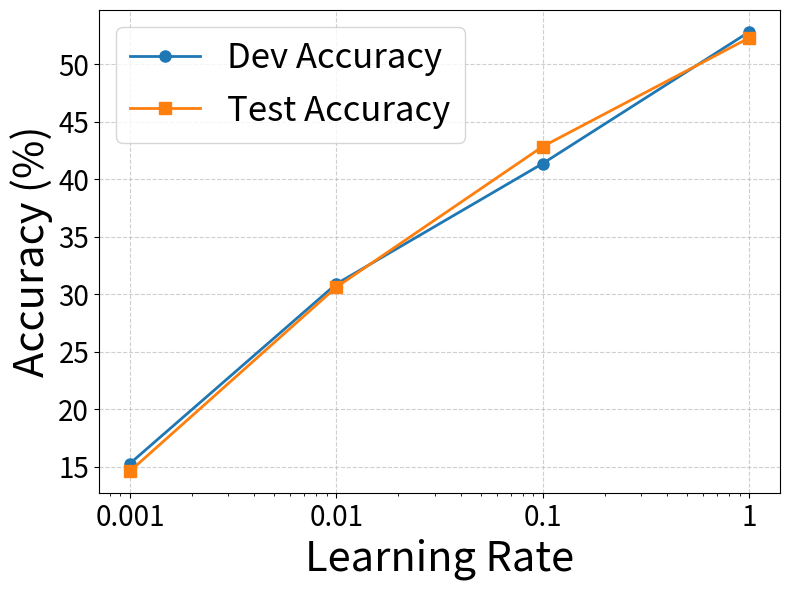

The script that saved this image: (Note: this script raises an exception after producing the figure.)
import matplotlib.pyplot as plt
import numpy as np


def compare_lr(lr, dev_acc, test_acc):
    plt.figure(figsize=(8, 6))
    plt.plot(lr, dev_acc, marker='o', markersize=8, label='Dev Accuracy', color='#1f77b4', linewidth=2)
    plt.plot(lr, test_acc, marker='s', markersize=8, label='Test Accuracy', color='#ff7f0e', linewidth=2)

    plt.xscale('log')
    plt.xticks(lr, lr, fontsize=20)
    plt.yticks(fontsize=20)

    plt.xlabel('Learning Rate', fontsize=30)
    plt.ylabel('Accuracy (%)', fontsize=30)
    # plt.title('Accuracy vs. Learning Rate', fontsize=14, pad=20)
    plt.legend(loc='best', fontsize=25)

    plt.grid(linestyle='--', alpha=0.6)
    plt.tight_layout()
    # plt.show()  
    plt.savefig('./figs/lr.png',dpi=300)  
    
    
    
def compare_hidden_size(hidden_size, dev_acc, test_acc):
    plt.figure(figsize=(8, 6))
    plt.plot(hidden_size, dev_acc, marker='o', markersize=8, label='Dev Accuracy', color='#1f77b4', linewidth=2)
    plt.plot(hidden_size, test_acc, marker='s', markersize=8, label='Test Accuracy', color='#ff7f0e', linewidth=2)

    plt.xticks(list(range(len(hidden_size))), hidden_size)
    plt.xticks(rotation=15,fontsize=20)
    plt.yticks(fontsize=20)

    plt.xlabel('Hidden Size', fontsize=30)
    plt.ylabel('Accuracy (%)', fontsize=30)
    plt.legend(loc='best', fontsize=25)

    plt.grid(linestyle='--', alpha=0.6)
    plt.tight_layout()
    plt.savefig('./figs/hidden_size.png',dpi=300) 


def compare_L2(reg, dev_acc, test_acc):
    plt.figure(figsize=(8, 6))
    plt.plot(list(range(len(reg))), dev_acc, marker='o', markersize=8, label='Dev Accuracy', color='#1f77b4', linewidth=2)
    plt.plot(list(range(len(reg))), test_acc, marker='s', markersize=8, label='Test Accuracy', color='#ff7f0e', linewidth=2)

    plt.xticks(list(range(len(reg))), reg, fontsize=20)
    plt.yticks(fontsize=20)

    plt.xlabel('Reg Weight', fontsize=30)
    plt.ylabel('Accuracy (%)', fontsize=30)
    plt.legend(loc='best', fontsize=25)

    plt.grid(linestyle='--', alpha=0.6)
    plt.tight_layout()
    plt.savefig('./figs/reg.png',dpi=300) 


def compare_act_func(func, dev_acc, test_acc):
    plt.figure(figsize=(8, 6))
    bar_width = 0.35                          
    x = np.arange(len(func)) 

    rects1 = plt.bar(x - bar_width/2, dev_acc, width=bar_width, 
                    label='Dev Accuracy', color='#4e79a7', edgecolor='black')
    rects2 = plt.bar(x + bar_width/2, test_acc, width=bar_width, 
                    label='Test Accuracy', color='#f28e2b', edgecolor='black')

    plt.xlabel('Activation Function', fontsize=30)
    plt.ylabel('Accuracy (%)', fontsize=30)
    plt.xticks(x, func,fontsize=20)
    plt.yticks(fontsize=20)             
    plt.legend(loc='best', fontsize=25)  
    
    plt.grid(linestyle='--', alpha=0.6)
    plt.tight_layout()
    plt.savefig('./figs/act.png',dpi=300) 

if __name__=="__main__":
    lr = [0.001, 0.01, 0.1, 1]
    dev_acc = [x*100 for x in [0.1527,0.3088,0.4135,0.5279]]
    test_acc = [x*100 for x in [0.146,0.306,0.4283,0.5227]]
    compare_lr(lr, dev_acc, test_acc)
    
    hidden_size = ["[128, 64]","[256, 128]","[512, 256]","[1024, 512]"]
    dev_acc = [x*100 for x in [0.5139,0.5168,0.5205,0.5279]]
    test_acc = [x*100 for x in [0.5004,0.5132,0.515,0.5227]]
    compare_hidden_size(hidden_size, dev_acc, test_acc)
    
    reg=[0,0.001,0.01,0.1]
    dev_acc = [x*100 for x in[0.5279, 0.3775,0.1,0.0963]]
    test_acc = [x*100 for x in[0.5227, 0.3825, 0.1, 0.1]]
    compare_L2(reg, dev_acc, test_acc)
    
    fuct = ['Relu','Sigmoid','Tanh']
    dev_acc = [x*100 for x in[0.5279,0.3482,0.4568]]
    test_acc = [x*100 for x in[0.5227,0.322,0.2853]]
    compare_act_func(fuct, dev_acc, test_acc)
